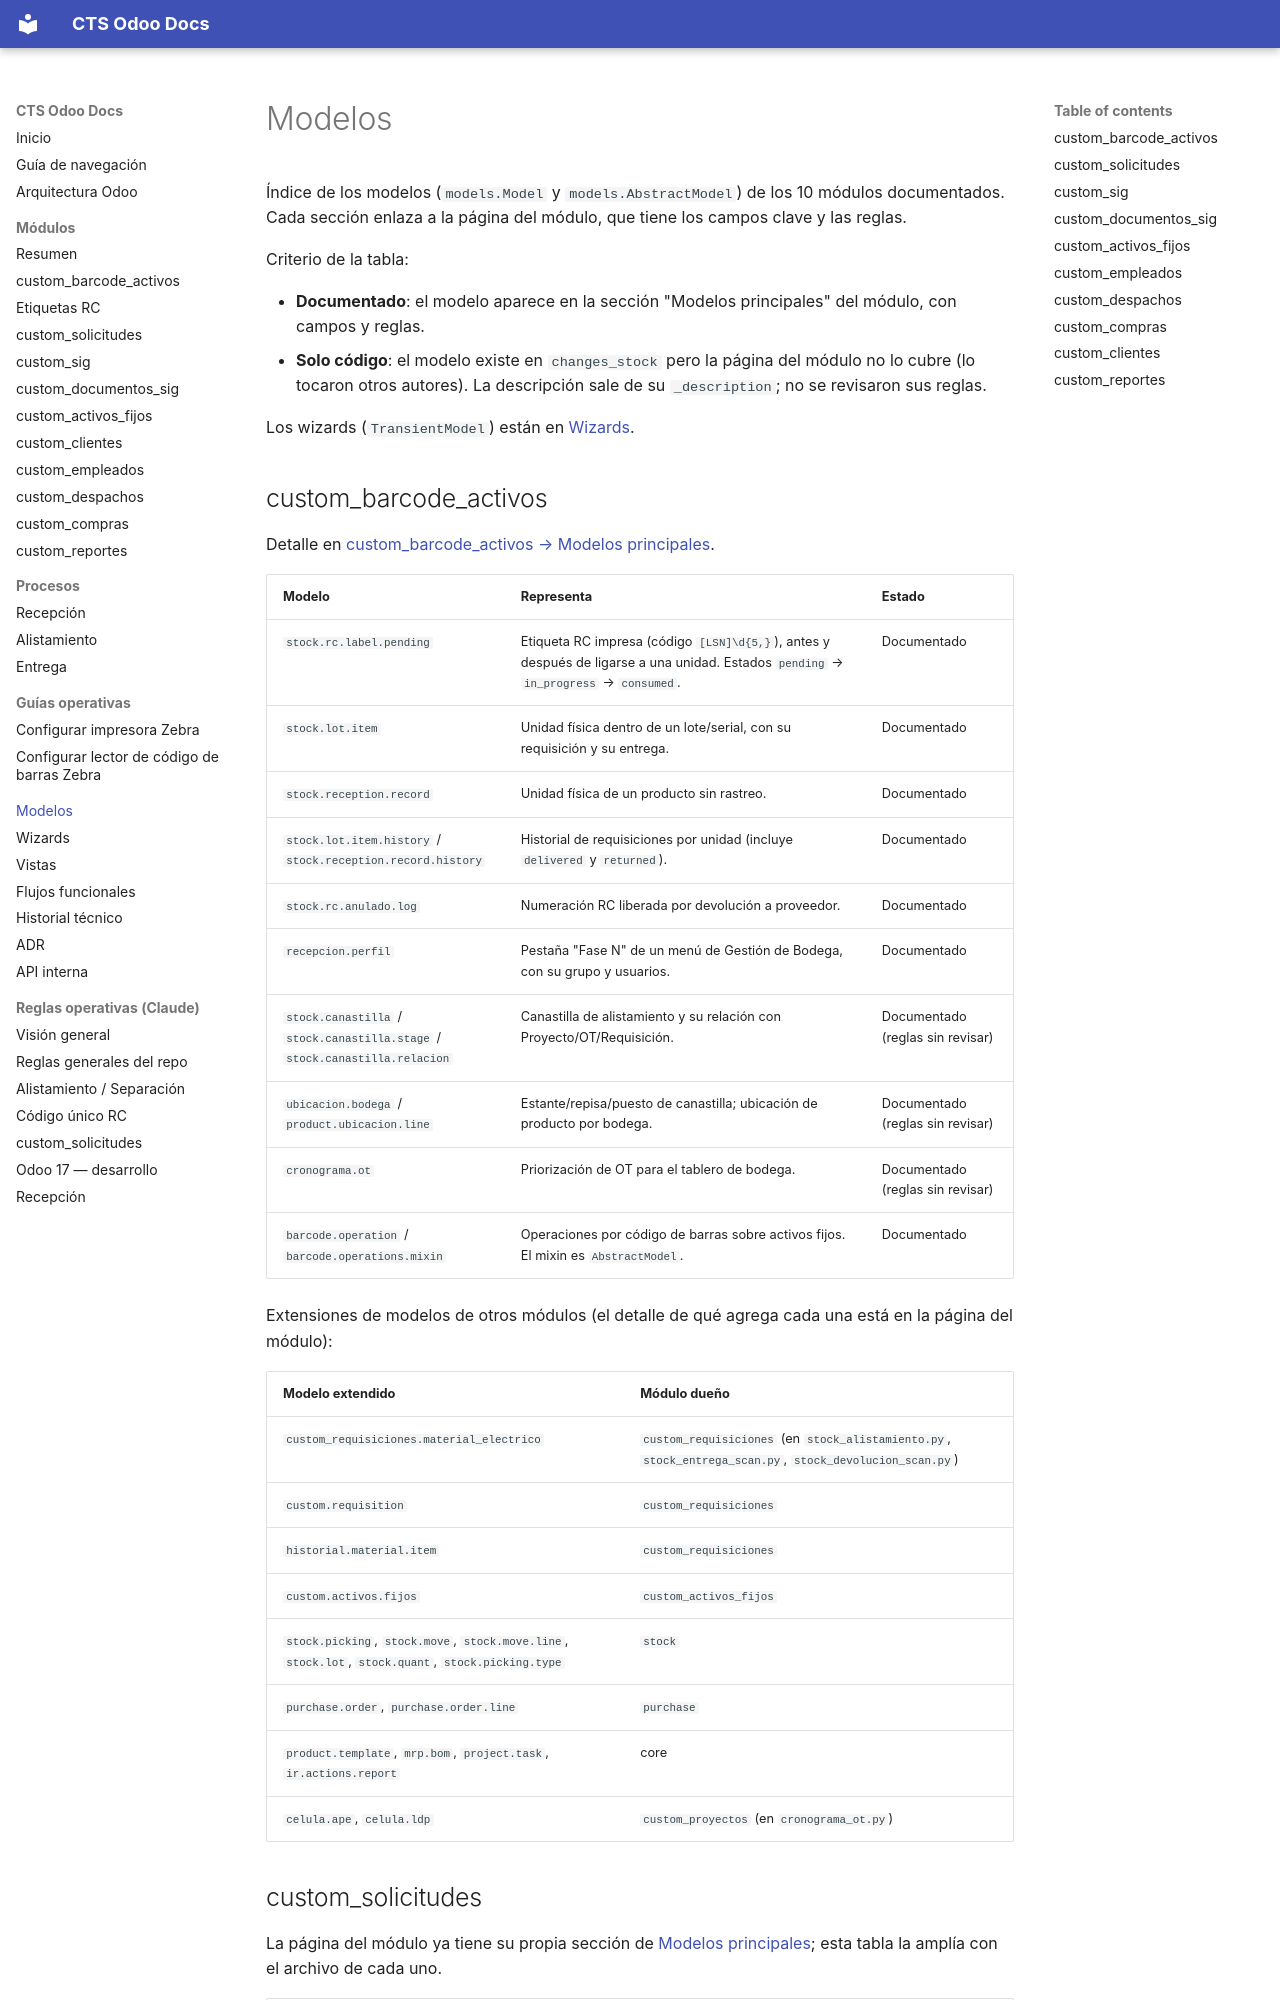

repository: digital18Dev/cts-odoo-docs · page: modelos/index.html · generator: mkdocs

# Modelos

Índice de los modelos (`models.Model` y `models.AbstractModel`) de los 10 módulos documentados. Cada sección enlaza a la página del módulo, que tiene los campos clave y las reglas.

Criterio de la tabla:

- **Documentado**: el modelo aparece en la sección "Modelos principales" del módulo, con campos y reglas.
- **Solo código**: el modelo existe en `changes_stock` pero la página del módulo no lo cubre (lo tocaron otros autores). La descripción sale de su `_description`; no se revisaron sus reglas.

Los wizards (`TransientModel`) están en [Wizards](wizards.md).

## custom_barcode_activos

Detalle en [custom_barcode_activos → Modelos principales](modulos/custom_barcode_activos.md#modelos-principales).

| Modelo | Representa | Estado |
|---|---|---|
| `stock.rc.label.pending` | Etiqueta RC impresa (código `[LSN]\d{5,}`), antes y después de ligarse a una unidad. Estados `pending` → `in_progress` → `consumed`. | Documentado |
| `stock.lot.item` | Unidad física dentro de un lote/serial, con su requisición y su entrega. | Documentado |
| `stock.reception.record` | Unidad física de un producto sin rastreo. | Documentado |
| `stock.lot.item.history` / `stock.reception.record.history` | Historial de requisiciones por unidad (incluye `delivered` y `returned`). | Documentado |
| `stock.rc.anulado.log` | Numeración RC liberada por devolución a proveedor. | Documentado |
| `recepcion.perfil` | Pestaña "Fase N" de un menú de Gestión de Bodega, con su grupo y usuarios. | Documentado |
| `stock.canastilla` / `stock.canastilla.stage` / `stock.canastilla.relacion` | Canastilla de alistamiento y su relación con Proyecto/OT/Requisición. | Documentado (reglas sin revisar) |
| `ubicacion.bodega` / `product.ubicacion.line` | Estante/repisa/puesto de canastilla; ubicación de producto por bodega. | Documentado (reglas sin revisar) |
| `cronograma.ot` | Priorización de OT para el tablero de bodega. | Documentado (reglas sin revisar) |
| `barcode.operation` / `barcode.operations.mixin` | Operaciones por código de barras sobre activos fijos. El mixin es `AbstractModel`. | Documentado |

Extensiones de modelos de otros módulos (el detalle de qué agrega cada una está en la página del módulo):

| Modelo extendido | Módulo dueño |
|---|---|
| `custom_requisiciones.material_electrico` | `custom_requisiciones` (en `stock_alistamiento.py`, `stock_entrega_scan.py`, `stock_devolucion_scan.py`) |
| `custom.requisition` | `custom_requisiciones` |
| `historial.material.item` | `custom_requisiciones` |
| `custom.activos.fijos` | `custom_activos_fijos` |
| `stock.picking`, `stock.move`, `stock.move.line`, `stock.lot`, `stock.quant`, `stock.picking.type` | `stock` |
| `purchase.order`, `purchase.order.line` | `purchase` |
| `product.template`, `mrp.bom`, `project.task`, `ir.actions.report` | core |
| `celula.ape`, `celula.ldp` | `custom_proyectos` (en `cronograma_ot.py`) |
